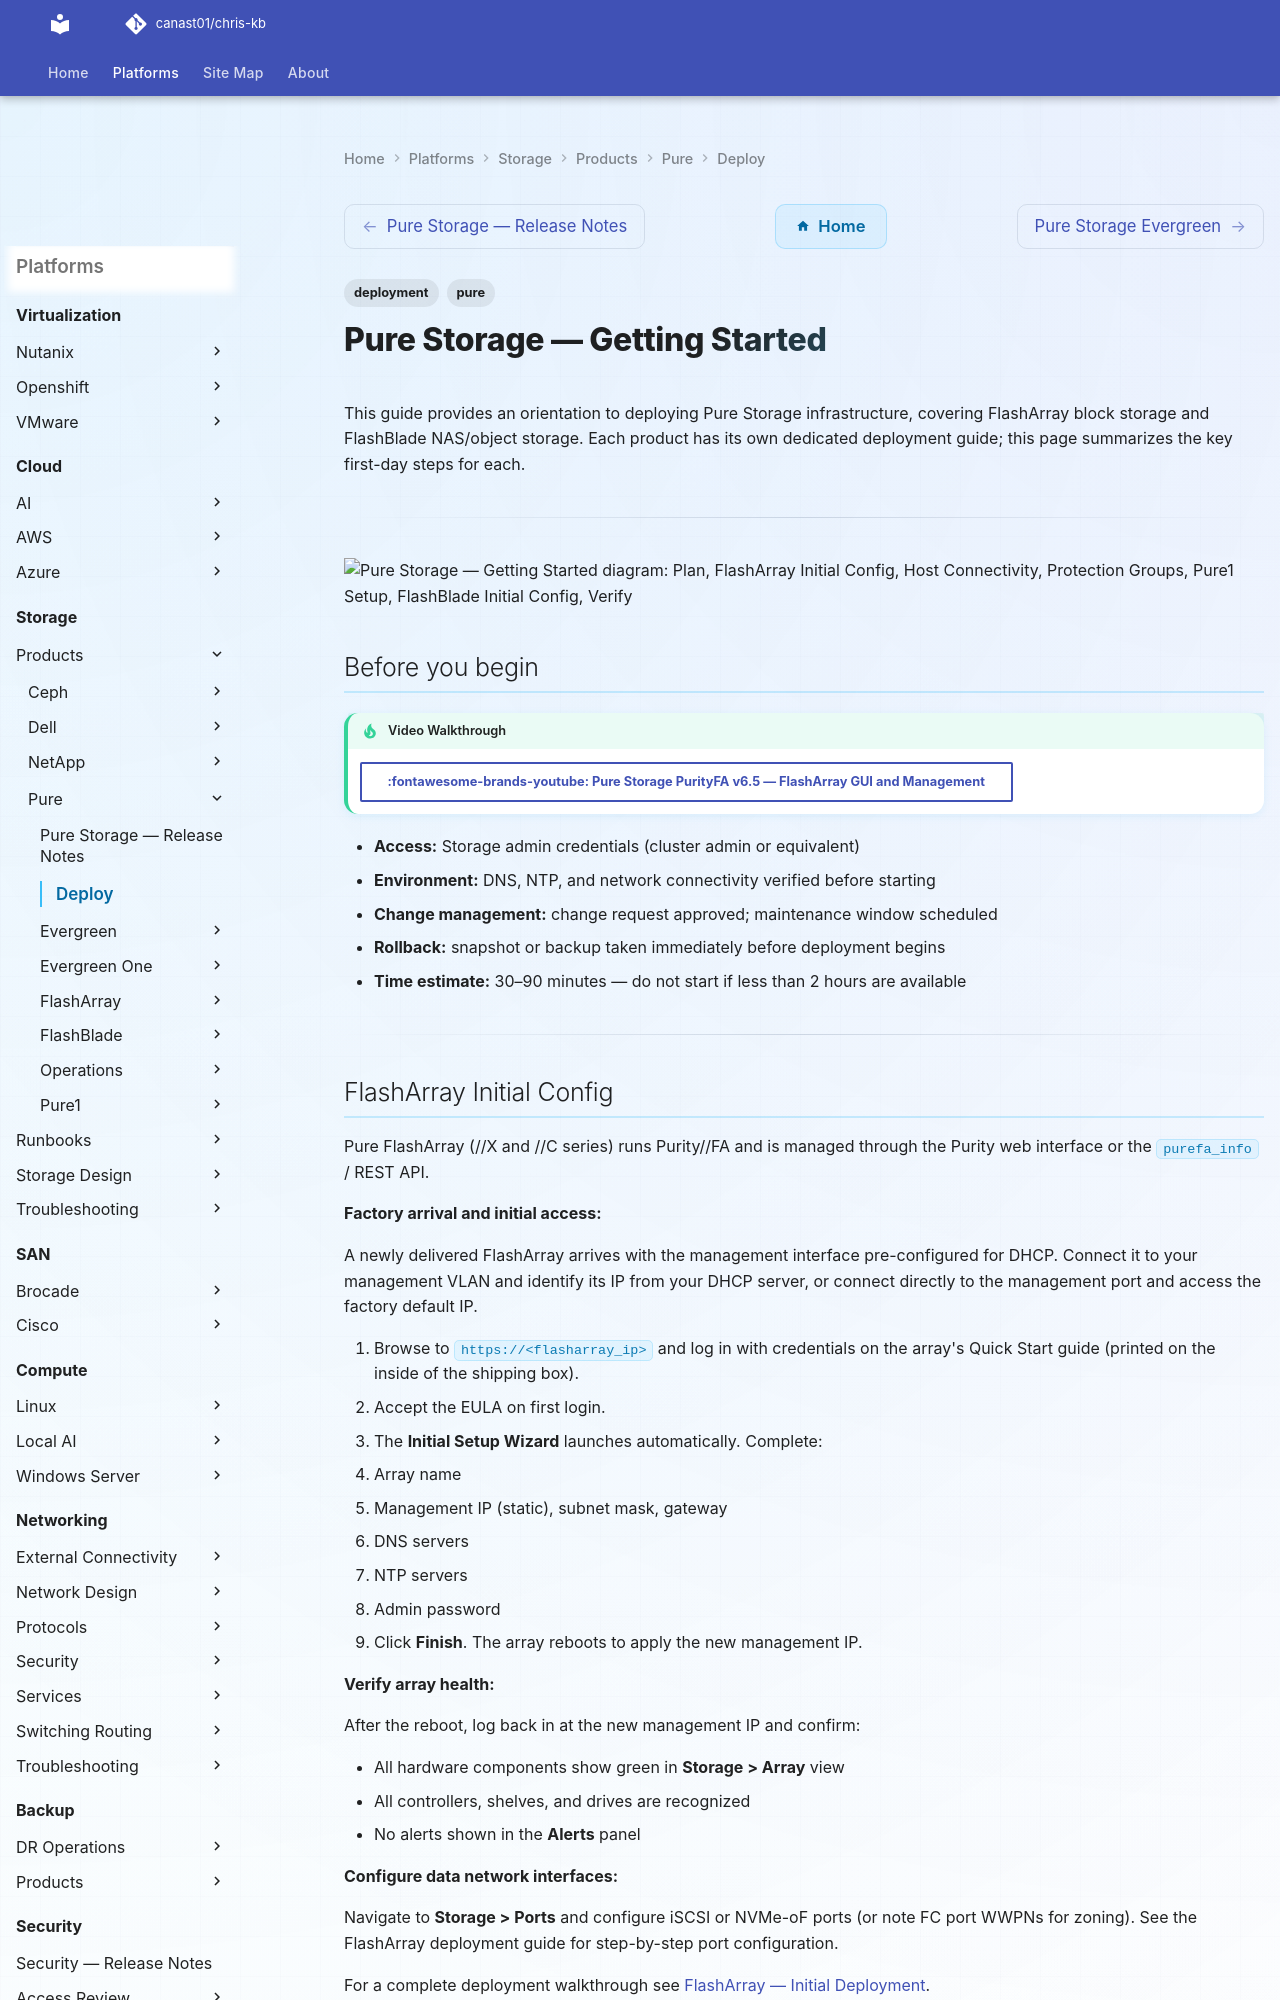

repository: canast01/chris-kb · page: storage/products/pure/deploy/index.html · generator: mkdocs

---
tags:
  - deployment
  - pure
search:
  boost: 1.5
---
# Pure Storage — Getting Started

This guide provides an orientation to deploying Pure Storage infrastructure, covering FlashArray block storage and FlashBlade NAS/object storage. Each product has its own dedicated deployment guide; this page summarizes the key first-day steps for each.

---

```d2
direction: right

plan: "Plan" {shape: oval}
flasharray_initial_config: "FlashArray Initial Config" {shape: rectangle}
host_connectivity: "Host Connectivity" {shape: rectangle}
protection_groups: "Protection Groups" {shape: rectangle}
pure1_setup: "Pure1 Setup" {shape: rectangle}
flashblade_initial_config: "FlashBlade Initial Config" {shape: rectangle}
verify: "Verify" {shape: rectangle}
validate: "Validate" {shape: oval}

plan -> flasharray_initial_config
flasharray_initial_config -> host_connectivity
host_connectivity -> protection_groups
protection_groups -> pure1_setup
pure1_setup -> flashblade_initial_config
flashblade_initial_config -> verify
verify -> validate
```

## Before you begin

<!-- video-link -->
!!! tip "Video Walkthrough"
    [:fontawesome-brands-youtube: Pure Storage PurityFA v6.5 — FlashArray GUI and Management](https://www.youtube.com/watch?v=5S-ry04rc18){ .md-button }
<!-- /video-link -->


- **Access:** Storage admin credentials (cluster admin or equivalent)
- **Environment:** DNS, NTP, and network connectivity verified before starting
- **Change management:** change request approved; maintenance window scheduled
- **Rollback:** snapshot or backup taken immediately before deployment begins
- **Time estimate:** 30–90 minutes — do not start if less than 2 hours are available

---
